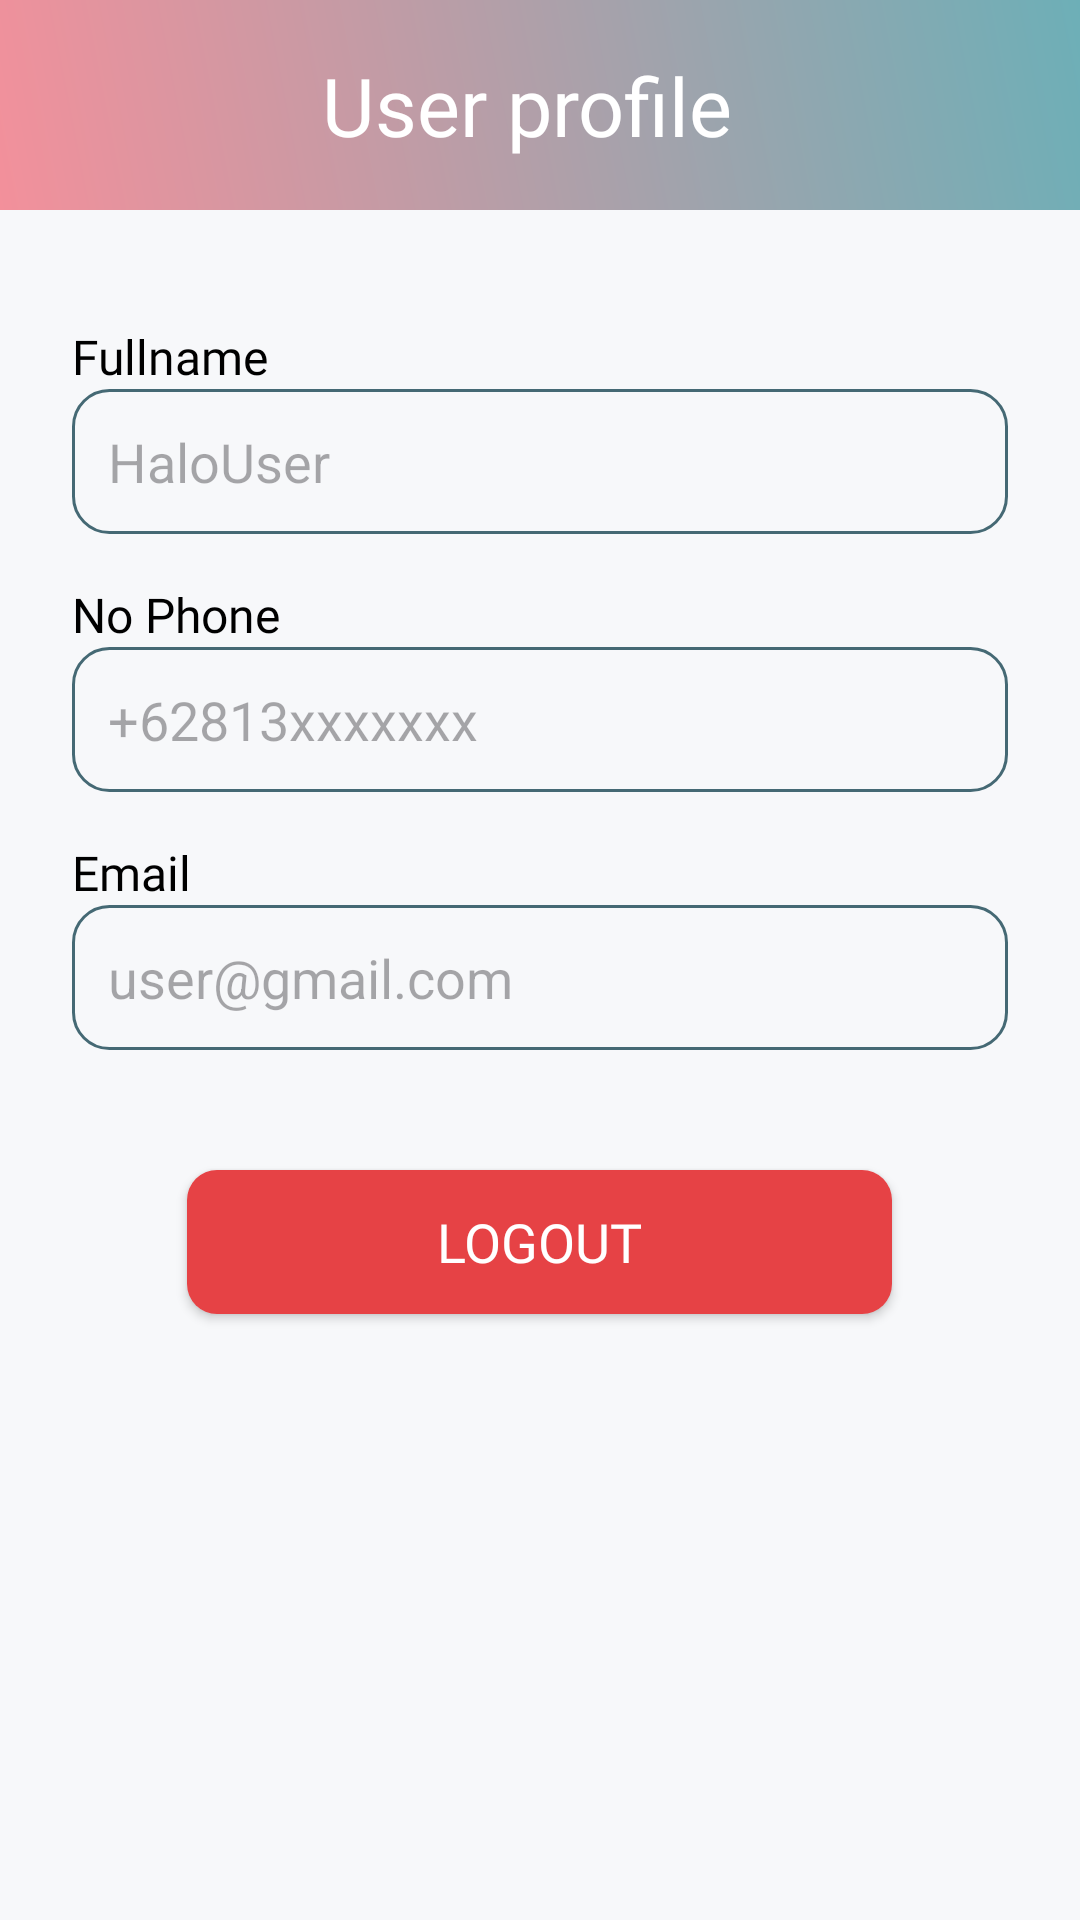

Android layout source for this screen:
<!-- AndroidManifest.xml: application theme Theme.Moneymate -->
<!-- res/layout/fragment_profile.xml -->
<?xml version="1.0" encoding="utf-8"?>
<FrameLayout xmlns:android="http://schemas.android.com/apk/res/android"
    xmlns:tools="http://schemas.android.com/tools"
    android:layout_width="match_parent"
    android:layout_height="match_parent"
    android:background="@color/bg"
    xmlns:app="http://schemas.android.com/apk/res-auto"
    tools:context=".View.Dashboard.ProfileFragment">
    <com.google.android.material.appbar.AppBarLayout
        android:id="@+id/appbar"
        android:layout_width="match_parent"
        android:layout_height="wrap_content"
        app:layout_constraintTop_toTopOf="parent">

        <androidx.appcompat.widget.Toolbar
            android:id="@+id/toolbar"
            android:layout_width="match_parent"
            android:layout_height="wrap_content"
            android:layout_gravity="center"
            android:gravity="center"
            android:background="@drawable/appbar_gradient">
            <LinearLayout
                android:layout_width="match_parent"
                android:layout_gravity="center"
                android:gravity="center"
                android:weightSum="2"
                android:layout_height="70dp">

                <LinearLayout
                    android:layout_weight="1"
                    android:layout_width="match_parent"
                    android:layout_height="match_parent"
                    android:layout_gravity="center"
                    android:gravity="center"
                    android:orientation="vertical"
                    android:layout_marginEnd="24dp">
                    <TextView
                        android:id="@+id/toolbarTitle"
                        android:layout_width="wrap_content"
                        android:layout_height="wrap_content"
                        android:text="User profile"
                        android:textColor="@color/white"
                        android:textSize="27sp"
                        android:fontFamily="@font/poppins_semibold" />


                </LinearLayout>
            </LinearLayout>



        </androidx.appcompat.widget.Toolbar>

    </com.google.android.material.appbar.AppBarLayout>
   <LinearLayout
       android:layout_marginTop="69dp"
       android:layout_width="match_parent"
       android:layout_height="match_parent"
       app:layout_constraintTop_toBottomOf="@id/appbar"
       android:orientation="vertical"
       android:padding="24dp">
       <LinearLayout
           android:id="@+id/layoutProfile"
           android:layout_width="match_parent"
           android:layout_height="match_parent"
           android:layout_marginTop="15dp"
           android:orientation="vertical">
           <TextView
               android:id="@+id/fullnameLabel"
               android:layout_width="match_parent"
               android:layout_height="wrap_content"
               android:textSize="16dp"
               android:textColor="@color/black"
               android:text="Fullname"
               android:fontFamily="@font/poppins_medium"/>
           <EditText
               android:id="@+id/fullnameTextEdit"
               android:layout_width="match_parent"
               android:layout_height="wrap_content"
               android:hint="HaloUser"
               android:enabled="false"
               android:textColor="@color/grey"
               android:padding="12dp"
               android:background="@drawable/edittext_border"
               android:layout_marginBottom="16dp" />
           <TextView
               android:id="@+id/noPhoneLabel"
               android:layout_width="match_parent"
               android:layout_height="wrap_content"
               android:textSize="16dp"
               android:textColor="@color/black"
               android:text="No Phone"
               android:fontFamily="@font/poppins_medium"/>
           <EditText
               android:id="@+id/noPhoneTextEdit"
               android:layout_width="match_parent"
               android:layout_height="wrap_content"
               android:hint="+62813xxxxxxx"
               android:enabled="false"
               android:textColor="@color/grey"
               android:padding="12dp"
               android:background="@drawable/edittext_border"
               android:layout_marginBottom="16dp" />
           <TextView
               android:id="@+id/emailLabel"
               android:layout_width="match_parent"
               android:layout_height="wrap_content"
               android:textSize="16dp"
               android:textColor="@color/black"
               android:text="Email"
               android:fontFamily="@font/poppins_medium"/>
           <EditText
               android:id="@+id/emailTextEdit"
               android:layout_width="match_parent"
               android:layout_height="wrap_content"
               android:hint="user@gmail.com"
               android:enabled="false"
               android:textColor="@color/grey"
               android:padding="12dp"
               android:background="@drawable/edittext_border"
               android:layout_marginBottom="16dp" />


           <Button
               android:layout_gravity="center"
               android:id="@+id/logoutButton"
               android:layout_width="235dp"
               android:layout_height="wrap_content"
               android:text="LOGOUT"
               android:background="@drawable/bg_button_logout"
               android:backgroundTint="@null"
               app:backgroundTint="@null"
               android:textColor="@color/white"
               android:textSize="18dp"
               android:fontFamily="@font/poppins_bold"
               android:layout_marginTop="24dp"/>



       </LinearLayout>
       <LinearLayout
           android:layout_width="match_parent"
           android:layout_height="match_parent"
           android:id="@+id/layoutProgress"
           android:orientation="vertical"
           android:visibility="gone"
           android:gravity="center">
           <ProgressBar
               android:id="@+id/progressBar"
               android:layout_width="wrap_content"
               android:layout_height="wrap_content"

               android:layout_centerInParent="true"
               android:indeterminate="true"/>

       </LinearLayout>
   </LinearLayout>

</FrameLayout>
<!-- resources referenced by this layout -->
<resources>
  <color name="bg">#FFF7F8FA</color>
  <color name="black">#FF000000</color>
  <color name="grey">#FFABABAB</color>
  <color name="white">#FFFFFFFF</color>
  <!-- drawable appbar_gradient (drawable) -->
  <?xml version="1.0" encoding="utf-8"?>
  <shape xmlns:android="http://schemas.android.com/apk/res/android"
      android:shape="rectangle">
  
      <gradient
          android:startColor="#F3909B"
          android:endColor="#6DAFB7"
          android:angle="45" />
  </shape>
  <!-- drawable bg_button_logout (drawable) -->
  <?xml version="1.0" encoding="utf-8"?>
  <shape xmlns:android="http://schemas.android.com/apk/res/android">
      <solid android:color="#FFE64245" />
      <corners android:radius="10dp" />
  </shape>
  <!-- drawable edittext_border (drawable) -->
  <?xml version="1.0" encoding="utf-8"?>
  <shape xmlns:android="http://schemas.android.com/apk/res/android">
      <solid android:color="@android:color/transparent"/>
      <stroke
          android:width="1dp"
          android:color="@color/secondry"/>
      <corners android:radius="12dp"/>
  </shape>
  <style name="Theme.Moneymate" parent="Base.Theme.Moneymate" />
  <color name="secondry">#FF456974</color>
  <style name="Base.Theme.Moneymate" parent="Theme.Material3.DayNight.NoActionBar">
          
          <item name="colorPrimary">@color/primary</item>
          <item name="android:windowBackground">@color/white</item>
      </style>
  <color name="primary">#FFF8BEBE</color>
</resources>
